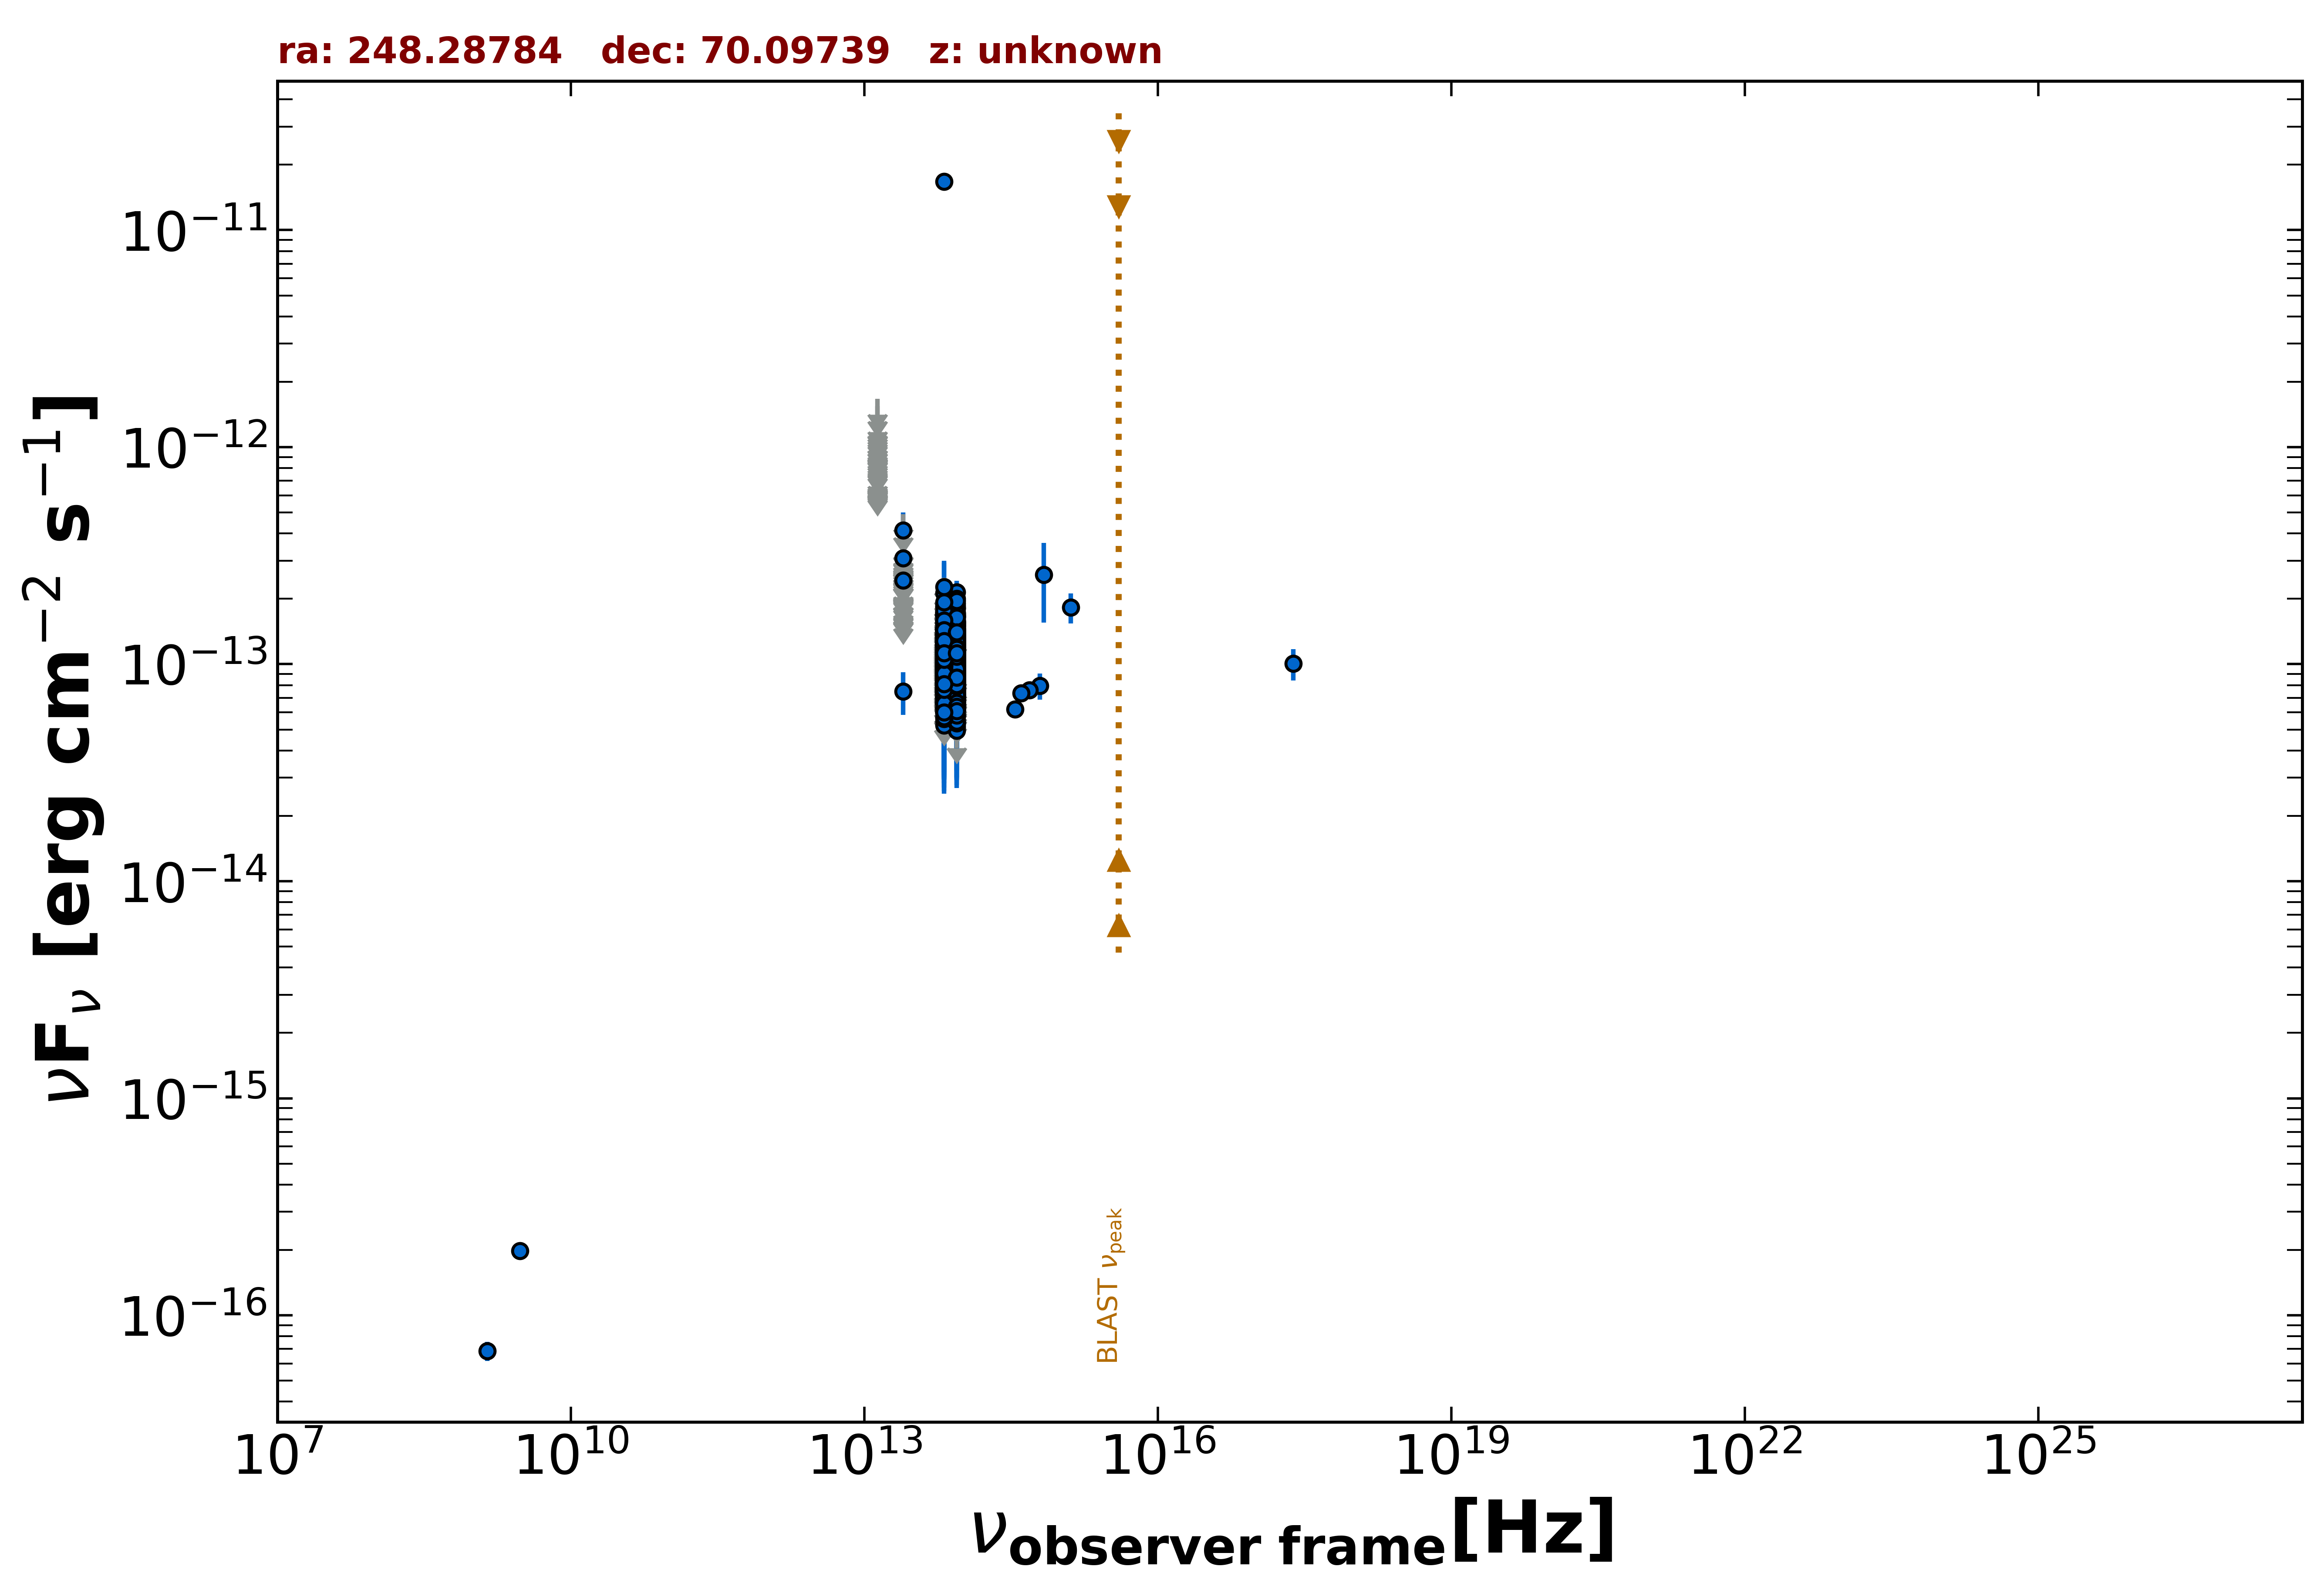

Values plotted in this chart, from the file beside it:
freq., flux, err_flux, MJD_start, MJD_end, flag, catalog, reference
1.400e+09, 6.860e-17, 7.000e-18, 55000, 55000, , NVSS, Condon et al. 1998  AJ  115  1693
3.000e+09, 1.978e-16, 6.500e-18, 55000, 55000, , VLASSQL, Gordon et al. 2021  ApJS  255  30
2.418e+17, 1.006e-13, 1.647e-14, 55000, 55000, , WGACAT, White et al. 2000  VizieR  IX/31/wgacat
8.817e+13, 7.776e-14, 1.425e-15, 55000, 55000, , UNWISE, Schlafly et al. 2019  ApJS  240  30
6.517e+13, 6.973e-14, 2.080e-15, 55000, 55000, , UNWISE, Schlafly et al. 2019  ApJS  240  30
8.817e+13, 8.759e-14, 3.550e-15, 55000, 55000, , WISE, Wright et al. 2010  AJ  140  1868
6.517e+13, 7.717e-14, 4.195e-15, 55000, 55000, , WISE, Wright et al. 2010  AJ  140  1868
2.498e+13, 7.508e-14, 1.680e-14, 55000, 55000, , WISE, Wright et al. 2010  AJ  140  1868
1.363e+13, 1.801e-13, 7.340e-14, 55000, 55000, , WISE, Wright et al. 2010  AJ  140  1868
8.817e+13, 8.783e-14, 2.066e-14, 56793, 56793, , NEOWISE, Mainzer et al. 2014  ApJ  792  30
6.517e+13, 8.516e-14, 0.000e+00, 56793, 56793, UL, NEOWISE, Mainzer et al. 2014  ApJ  792  30
8.817e+13, 1.646e-13, 2.345e-14, 56790, 56790, , NEOWISE, Mainzer et al. 2014  ApJ  792  30
6.517e+13, 1.346e-13, 0.000e+00, 56790, 56790, UL, NEOWISE, Mainzer et al. 2014  ApJ  792  30
8.817e+13, 1.178e-13, 2.007e-14, 56792, 56792, , NEOWISE, Mainzer et al. 2014  ApJ  792  30
6.517e+13, 8.691e-14, 3.341e-14, 56792, 56792, , NEOWISE, Mainzer et al. 2014  ApJ  792  30
8.817e+13, 1.137e-13, 2.286e-14, 56791, 56791, , NEOWISE, Mainzer et al. 2014  ApJ  792  30
6.517e+13, 1.685e-13, 6.565e-14, 56791, 56791, , NEOWISE, Mainzer et al. 2014  ApJ  792  30
8.817e+13, 8.319e-14, 2.115e-14, 56790, 56790, , NEOWISE, Mainzer et al. 2014  ApJ  792  30
6.517e+13, 1.234e-13, 3.054e-14, 56790, 56790, , NEOWISE, Mainzer et al. 2014  ApJ  792  30
8.817e+13, 1.144e-13, 2.540e-14, 56792, 56792, , NEOWISE, Mainzer et al. 2014  ApJ  792  30
6.517e+13, 1.109e-13, 0.000e+00, 56792, 56792, UL, NEOWISE, Mainzer et al. 2014  ApJ  792  30
8.817e+13, 9.334e-14, 2.927e-14, 56792, 56792, , NEOWISE, Mainzer et al. 2014  ApJ  792  30
6.517e+13, 8.877e-14, 0.000e+00, 56792, 56792, UL, NEOWISE, Mainzer et al. 2014  ApJ  792  30
8.817e+13, 1.697e-13, 3.175e-14, 56793, 56793, , NEOWISE, Mainzer et al. 2014  ApJ  792  30
6.517e+13, 8.844e-14, 0.000e+00, 56793, 56793, UL, NEOWISE, Mainzer et al. 2014  ApJ  792  30
8.817e+13, 1.074e-13, 2.333e-14, 56794, 56794, , NEOWISE, Mainzer et al. 2014  ApJ  792  30
6.517e+13, 8.493e-14, 3.115e-14, 56794, 56794, , NEOWISE, Mainzer et al. 2014  ApJ  792  30
8.817e+13, 8.380e-14, 2.108e-14, 56791, 56791, , NEOWISE, Mainzer et al. 2014  ApJ  792  30
6.517e+13, 8.603e-14, 0.000e+00, 56791, 56791, UL, NEOWISE, Mainzer et al. 2014  ApJ  792  30
8.817e+13, 9.481e-14, 2.033e-14, 56790, 56790, , NEOWISE, Mainzer et al. 2014  ApJ  792  30
6.517e+13, 6.815e-14, 3.445e-14, 56790, 56790, , NEOWISE, Mainzer et al. 2014  ApJ  792  30
8.817e+13, 9.063e-14, 2.097e-14, 56793, 56793, , NEOWISE, Mainzer et al. 2014  ApJ  792  30
6.517e+13, 1.089e-13, 3.932e-14, 56793, 56793, , NEOWISE, Mainzer et al. 2014  ApJ  792  30
8.817e+13, 9.666e-14, 1.999e-14, 56793, 56793, , NEOWISE, Mainzer et al. 2014  ApJ  792  30
6.517e+13, 6.389e-14, 0.000e+00, 56793, 56793, UL, NEOWISE, Mainzer et al. 2014  ApJ  792  30
8.817e+13, 1.199e-13, 2.010e-14, 56792, 56792, , NEOWISE, Mainzer et al. 2014  ApJ  792  30
6.517e+13, 1.152e-13, 0.000e+00, 56792, 56792, UL, NEOWISE, Mainzer et al. 2014  ApJ  792  30
8.817e+13, 1.012e-13, 3.104e-14, 56791, 56791, , NEOWISE, Mainzer et al. 2014  ApJ  792  30
6.517e+13, 1.416e-13, 0.000e+00, 56791, 56791, UL, NEOWISE, Mainzer et al. 2014  ApJ  792  30
8.817e+13, 8.220e-14, 2.405e-14, 56794, 56794, , NEOWISE, Mainzer et al. 2014  ApJ  792  30
6.517e+13, 7.528e-14, 3.028e-14, 56794, 56794, , NEOWISE, Mainzer et al. 2014  ApJ  792  30
8.817e+13, 1.242e-13, 1.985e-14, 56794, 56794, , NEOWISE, Mainzer et al. 2014  ApJ  792  30
6.517e+13, 6.734e-14, 3.097e-14, 56794, 56794, , NEOWISE, Mainzer et al. 2014  ApJ  792  30
8.817e+13, 1.178e-13, 2.413e-14, 57151, 57151, , NEOWISE, Mainzer et al. 2014  ApJ  792  30
6.517e+13, 1.441e-13, 4.090e-14, 57151, 57151, , NEOWISE, Mainzer et al. 2014  ApJ  792  30
8.817e+13, 9.088e-14, 1.980e-14, 57150, 57150, , NEOWISE, Mainzer et al. 2014  ApJ  792  30
6.517e+13, 1.130e-13, 0.000e+00, 57150, 57150, UL, NEOWISE, Mainzer et al. 2014  ApJ  792  30
8.817e+13, 1.085e-13, 2.276e-14, 57153, 57153, , NEOWISE, Mainzer et al. 2014  ApJ  792  30
6.517e+13, 1.242e-13, 0.000e+00, 57153, 57153, UL, NEOWISE, Mainzer et al. 2014  ApJ  792  30
8.817e+13, 1.111e-13, 1.924e-14, 57151, 57151, , NEOWISE, Mainzer et al. 2014  ApJ  792  30
6.517e+13, 9.987e-14, 4.139e-14, 57151, 57151, , NEOWISE, Mainzer et al. 2014  ApJ  792  30
8.817e+13, 7.387e-14, 2.032e-14, 57153, 57153, , NEOWISE, Mainzer et al. 2014  ApJ  792  30
6.517e+13, 1.216e-13, 0.000e+00, 57153, 57153, UL, NEOWISE, Mainzer et al. 2014  ApJ  792  30
8.817e+13, 8.481e-14, 2.489e-14, 57151, 57151, , NEOWISE, Mainzer et al. 2014  ApJ  792  30
6.517e+13, 1.089e-13, 0.000e+00, 57151, 57151, UL, NEOWISE, Mainzer et al. 2014  ApJ  792  30
8.817e+13, 7.671e-14, 2.418e-14, 57153, 57153, , NEOWISE, Mainzer et al. 2014  ApJ  792  30
6.517e+13, 6.401e-14, 3.092e-14, 57153, 57153, , NEOWISE, Mainzer et al. 2014  ApJ  792  30
8.817e+13, 8.727e-14, 2.461e-14, 57153, 57153, , NEOWISE, Mainzer et al. 2014  ApJ  792  30
6.517e+13, 6.502e-14, 3.340e-14, 57153, 57153, , NEOWISE, Mainzer et al. 2014  ApJ  792  30
8.817e+13, 1.124e-13, 2.042e-14, 57153, 57153, , NEOWISE, Mainzer et al. 2014  ApJ  792  30
... 1,258 more rows
